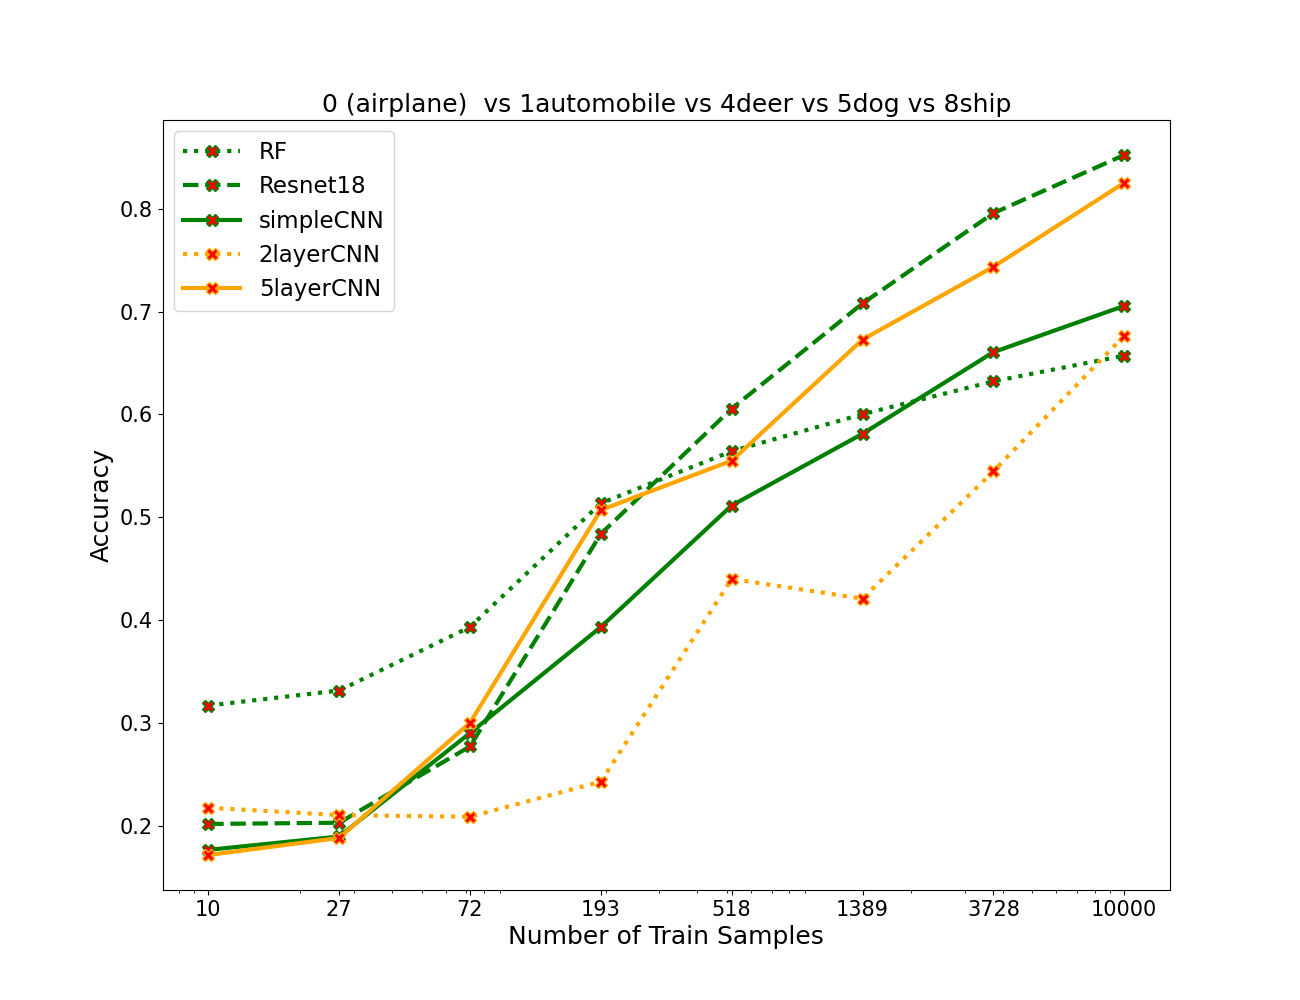

The table this chart was drawn from, first rows:
algos, 0, 1, 2, 3, 4, 5, 6, 7
RF, 0.3168, 0.3314, 0.3932, 0.5136, 0.5642, 0.6002, 0.6322, 0.6572
resnet, 0.2016, 0.2028, 0.277, 0.4838, 0.6056, 0.708, 0.7958, 0.8524
simpleCNN, 0.1764, 0.1894, 0.29, 0.3932, 0.5114, 0.5812, 0.6606, 0.7056
2layercnn, 0.2174, 0.2102, 0.2086, 0.2428, 0.44, 0.4208, 0.5446, 0.6766
5layercnn, 0.1714, 0.188, 0.3, 0.507, 0.555, 0.6728, 0.7436, 0.8254
